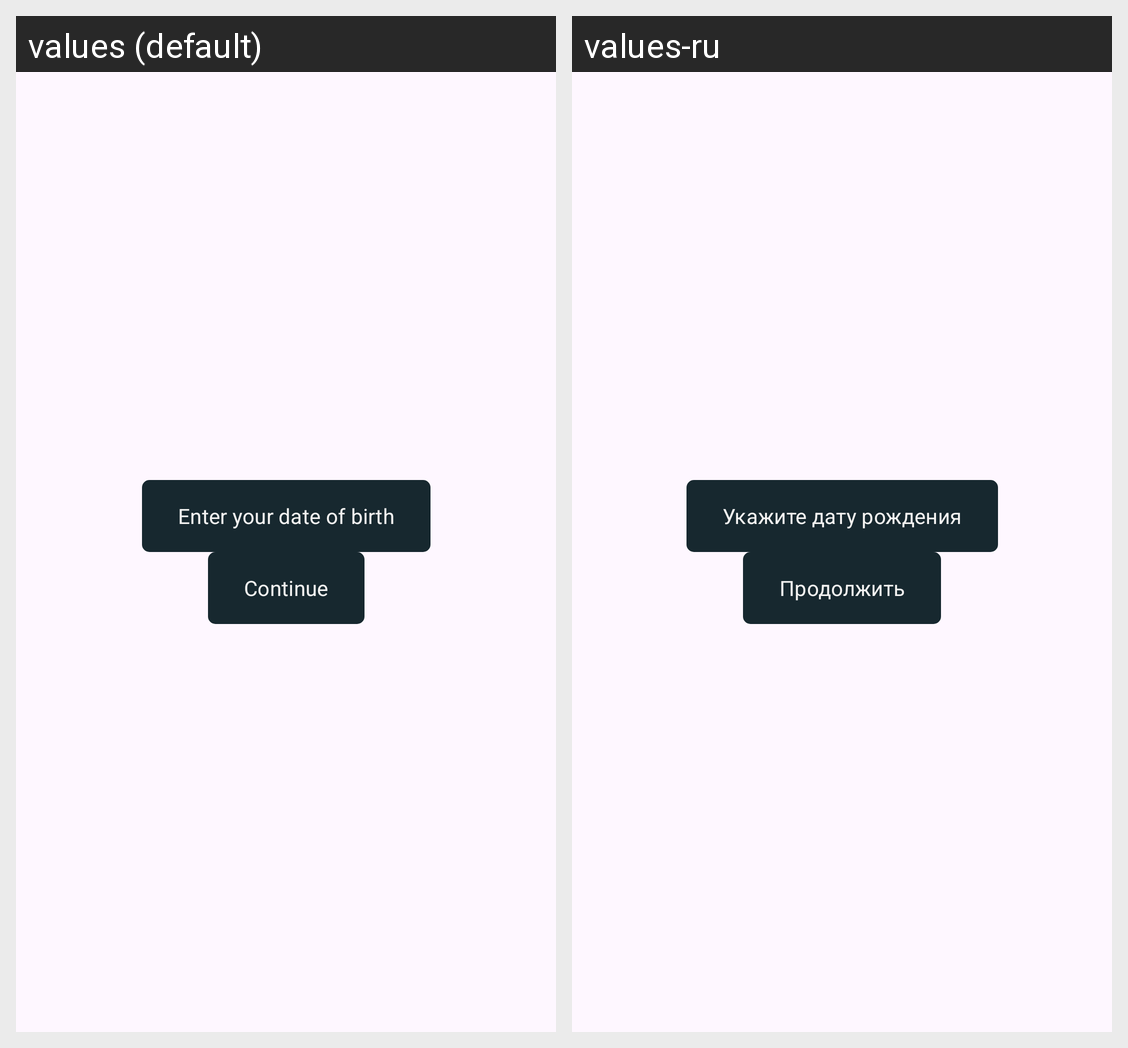

Translations of the strings shown on this Android screen, per locale in the grid:
Android screen res/layout/fragment_start.xml rendered under 2 locales, left to right: values (default), values-ru. Device: Nexus 5 (rendered at 1080×1920; each locale shown at half size, 540×960, under a caption strip naming it); theme Theme.App.
Strings drawn on this screen, with the default value and each locale's value (text and hints the layout hard-codes, and strings that could not be matched under every locale, appear in the picture but are not listed):

continue_button
  values: Continue
  values-ru: Продолжить

date_button
  values: Enter your date of birth
  values-ru: Укажите дату рождения
